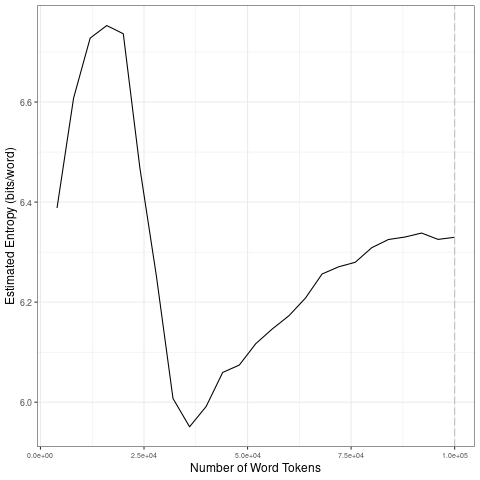

Data behind this chart, as committed beside it:
file, entropy.Corpus.Size, entropy.Entropy, sd.Corpus.Size, sd.SD
data/2021_by_es/2021-12-24_tokens_1-gram…, 4000, 6.388, 20000, 0.1534
data/2021_by_es/2021-12-24_tokens_1-gram…, 8000, 6.608, 40000, 0.2211
data/2021_by_es/2021-12-24_tokens_1-gram…, 12000, 6.728, 60000, 0.04766
data/2021_by_es/2021-12-24_tokens_1-gram…, 16000, 6.753, 80000, 0.03695
data/2021_by_es/2021-12-24_tokens_1-gram…, 20000, 6.736, 1e+05, 0.005237
data/2021_by_es/2021-12-24_tokens_1-gram…, 24000, 6.468, 20000, 0.1534
data/2021_by_es/2021-12-24_tokens_1-gram…, 28000, 6.252, 40000, 0.2211
data/2021_by_es/2021-12-24_tokens_1-gram…, 32000, 6.007, 60000, 0.04766
data/2021_by_es/2021-12-24_tokens_1-gram…, 36000, 5.951, 80000, 0.03695
data/2021_by_es/2021-12-24_tokens_1-gram…, 40000, 5.991, 1e+05, 0.005237
data/2021_by_es/2021-12-24_tokens_1-gram…, 44000, 6.06, 20000, 0.1534
data/2021_by_es/2021-12-24_tokens_1-gram…, 48000, 6.074, 40000, 0.2211
data/2021_by_es/2021-12-24_tokens_1-gram…, 52000, 6.117, 60000, 0.04766
data/2021_by_es/2021-12-24_tokens_1-gram…, 56000, 6.147, 80000, 0.03695
data/2021_by_es/2021-12-24_tokens_1-gram…, 60000, 6.173, 1e+05, 0.005237
data/2021_by_es/2021-12-24_tokens_1-gram…, 64000, 6.208, 20000, 0.1534
data/2021_by_es/2021-12-24_tokens_1-gram…, 68000, 6.256, 40000, 0.2211
data/2021_by_es/2021-12-24_tokens_1-gram…, 72000, 6.271, 60000, 0.04766
data/2021_by_es/2021-12-24_tokens_1-gram…, 76000, 6.28, 80000, 0.03695
data/2021_by_es/2021-12-24_tokens_1-gram…, 80000, 6.309, 1e+05, 0.005237
data/2021_by_es/2021-12-24_tokens_1-gram…, 84000, 6.325, 20000, 0.1534
data/2021_by_es/2021-12-24_tokens_1-gram…, 88000, 6.33, 40000, 0.2211
data/2021_by_es/2021-12-24_tokens_1-gram…, 92000, 6.338, 60000, 0.04766
data/2021_by_es/2021-12-24_tokens_1-gram…, 96000, 6.325, 80000, 0.03695
data/2021_by_es/2021-12-24_tokens_1-gram…, 1e+05, 6.33, 1e+05, 0.005237
